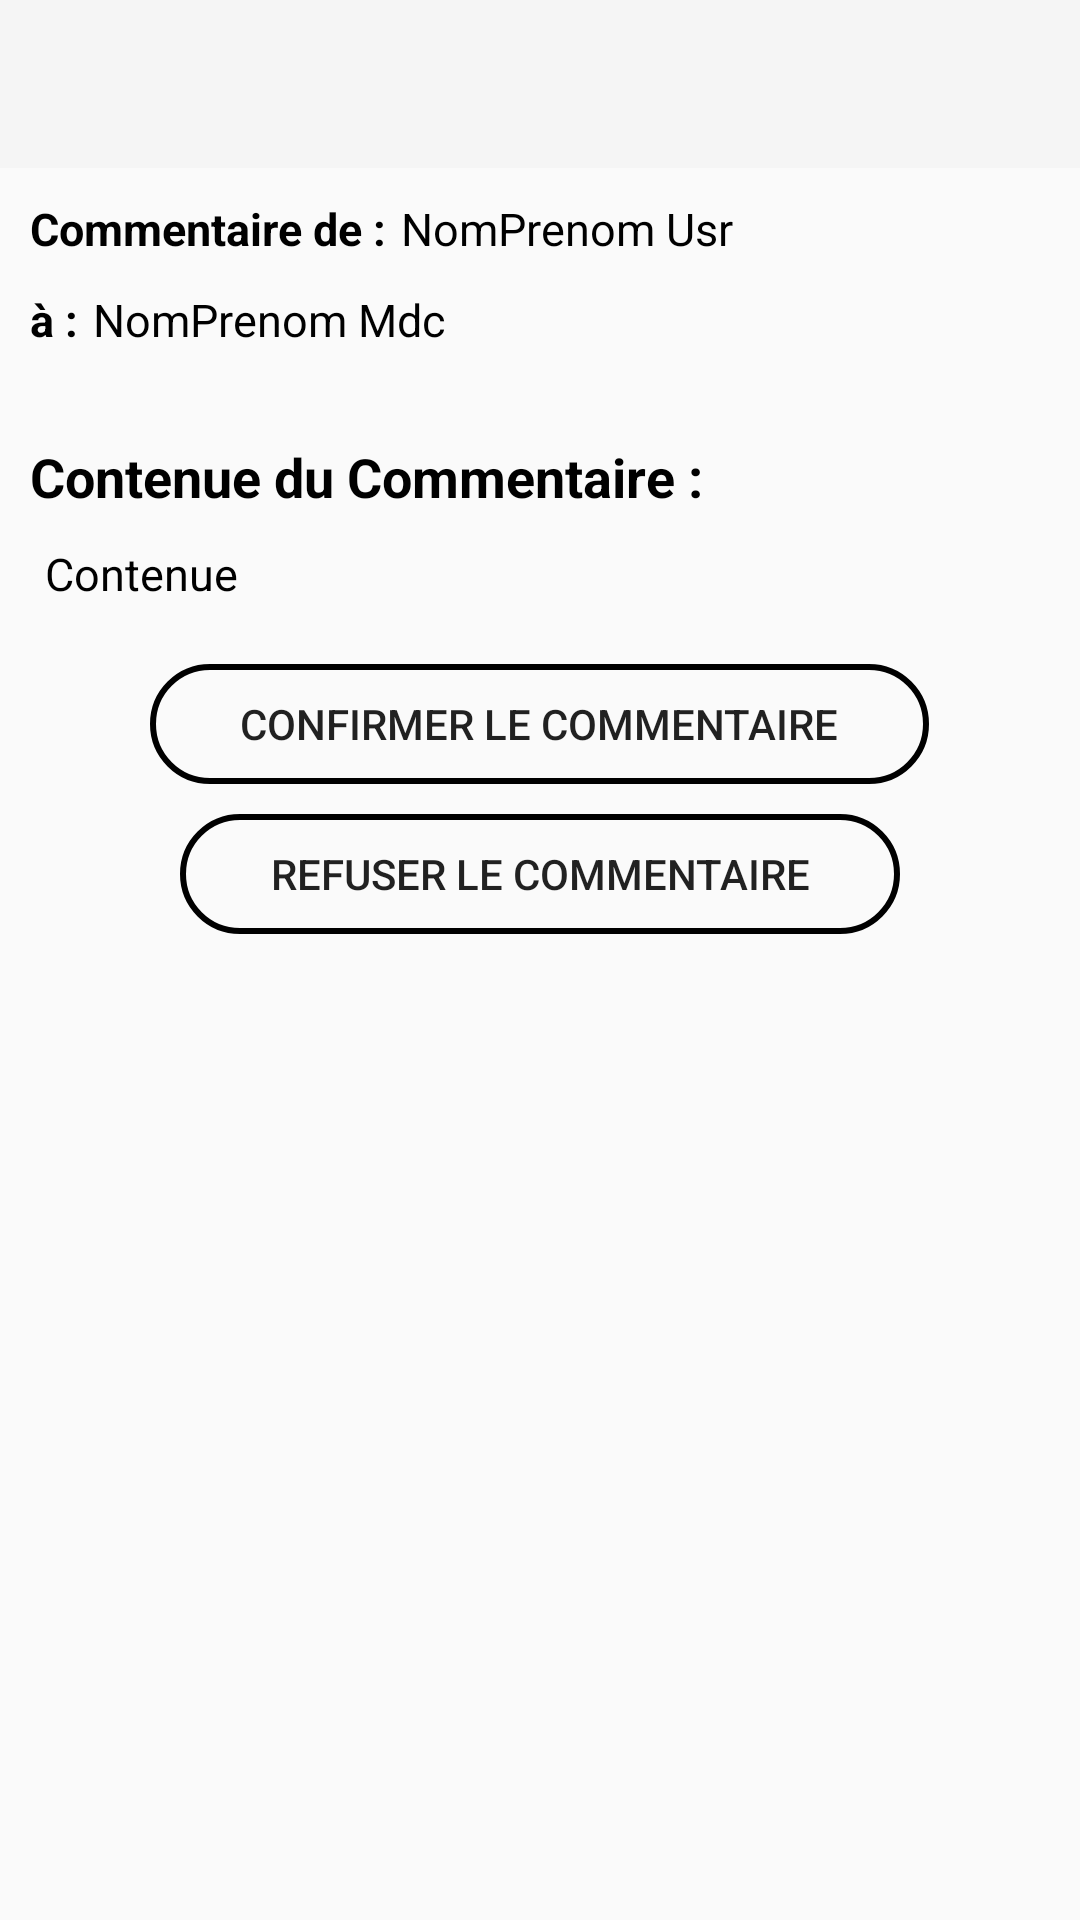

Reconstruct the res/layout file that produces this screen, plus the resources it refers to.
<!-- AndroidManifest.xml: application theme AppTheme -->
<!-- res/layout/activity_valider_commentaire.xml -->
<?xml version="1.0" encoding="utf-8"?>
<RelativeLayout xmlns:android="http://schemas.android.com/apk/res/android"
    xmlns:app="http://schemas.android.com/apk/res-auto"
    xmlns:tools="http://schemas.android.com/tools"
    android:layout_width="match_parent"
    android:layout_height="match_parent"
    tools:context=".ValiderCommentaire">

    <include
        android:id="@+id/ProgressBarValiderCommentaire"
        layout="@layout/progress_bar"
        android:visibility="gone"
        />

    <include
        android:id="@+id/toolbar_ValiderCommentaire"
        layout="@layout/toolbar"/>

    <LinearLayout
        android:layout_width="match_parent"
        android:layout_height="wrap_content"
        android:layout_below="@id/toolbar_ValiderCommentaire"
        android:padding="10dp"
        android:orientation="vertical">

        <LinearLayout
            android:layout_width="match_parent"
            android:layout_height="wrap_content"
            android:orientation="horizontal">

            <TextView
                android:layout_width="wrap_content"
                android:layout_height="wrap_content"
                android:text="Commentaire de :"
                android:textColor="@color/Black"
                android:textSize="15sp"
                android:textStyle="bold"/>

            <TextView
                android:id="@+id/TV_NomPrenomUsr"
                android:layout_width="wrap_content"
                android:layout_height="wrap_content"
                android:text="NomPrenom Usr"
                android:layout_marginLeft="5dp"
                android:layout_marginStart="5dp"
                android:textColor="@color/Black"
                android:textSize="15sp"/>

        </LinearLayout>


        <LinearLayout
            android:layout_width="match_parent"
            android:layout_height="wrap_content"
            android:orientation="horizontal"
            android:layout_marginTop="10dp">

            <TextView
                android:layout_width="wrap_content"
                android:layout_height="wrap_content"
                android:text="à :"
                android:textColor="@color/Black"
                android:textSize="15sp"
                android:textStyle="bold" />

            <TextView
                android:id="@+id/TV_NomPrenomMdc"
                android:layout_width="wrap_content"
                android:layout_height="wrap_content"
                android:text="NomPrenom Mdc"
                android:layout_marginLeft="5dp"
                android:layout_marginStart="5dp"
                android:textColor="@color/Black"
                android:textSize="15sp"/>

        </LinearLayout>

        <TextView
            android:layout_width="wrap_content"
            android:layout_height="wrap_content"
            android:text="Contenue du Commentaire :"
            android:layout_marginTop="30dp"
            android:textColor="@color/Black"
            android:textSize="18sp"
            android:textStyle="bold"/>

        <TextView
            android:id="@+id/TV_ContenueCom"
            android:layout_width="wrap_content"
            android:layout_height="wrap_content"
            android:text="Contenue"
            android:layout_marginLeft="5dp"
            android:layout_marginStart="5dp"
            android:layout_marginEnd="5dp"
            android:layout_marginRight="5dp"
            android:layout_marginTop="10dp"
            android:textColor="@color/Black"
            android:textSize="15sp"/>

        <Button
            android:layout_width="wrap_content"
            android:layout_height="40dp"
            android:text="Confirmer le commentaire"
            android:background="@drawable/bg_btn_black"
            android:layout_gravity="center"
            android:layout_marginTop="20dp"
            android:paddingLeft="30dp"
            android:paddingStart="30dp"
            android:paddingEnd="30dp"
            android:paddingRight="30dp"
            android:onClick="Confirmer_Commentaire"/>

        <Button
            android:layout_width="wrap_content"
            android:layout_height="40dp"
            android:text="Refuser le commentaire"
            android:background="@drawable/bg_btn_black"
            android:layout_gravity="center"
            android:layout_marginTop="10dp"
            android:paddingLeft="30dp"
            android:paddingStart="30dp"
            android:paddingEnd="30dp"
            android:paddingRight="30dp"
            android:onClick="Refuser_Commentaire"/>






    </LinearLayout>

</RelativeLayout>
<!-- res/layout/progress_bar.xml (included above) -->
<?xml version="1.0" encoding="utf-8"?>
<RelativeLayout xmlns:android="http://schemas.android.com/apk/res/android"
    android:layout_width="match_parent"
    android:layout_height="match_parent"
    android:background="#33000000"
    android:elevation="10dp">

    <ProgressBar
        android:layout_width="wrap_content"
        android:layout_height="wrap_content"
        android:layout_centerInParent="true"
        android:theme="@style/ProgressBar"
        />

</RelativeLayout>
<!-- res/layout/toolbar.xml (included above) -->
<?xml version="1.0" encoding="utf-8"?>
<android.support.v7.widget.Toolbar xmlns:android="http://schemas.android.com/apk/res/android"
    android:layout_width="match_parent"
    android:layout_height="wrap_content"
    xmlns:app="http://schemas.android.com/apk/res-auto"
    android:background="@color/grey"
    android:theme="@style/ThemeOverlay.AppCompat.ActionBar"
    app:popupTheme="@style/ThemeOverlay.AppCompat.Light">

</android.support.v7.widget.Toolbar>
<!-- resources referenced by this layout -->
<resources>
  <color name="Black">#000000</color>
  <color name="grey">#F5F5F5</color>
  <!-- drawable bg_btn_black (drawable) -->
  <shape xmlns:android="http://schemas.android.com/apk/res/android"
      android:shape="rectangle">
  
      <corners android:bottomLeftRadius="20dp"
          android:bottomRightRadius="20dp"
          android:topLeftRadius="20dp"
          android:topRightRadius="20dp"/>
  
      <stroke android:width="2dp"
          android:color="@color/Black"/>
  
  
  
  </shape>
  <style name="ProgressBar" parent="Theme.AppCompat">
          <item name="colorControlNormal">@color/white</item>
          <item name="colorControlActivated">@color/gradStart</item>
      </style>
  <style name="AppTheme" parent="Theme.AppCompat.Light.DarkActionBar">
          
          <item name="colorPrimary">@color/colorPrimary</item>
          <item name="colorPrimaryDark">@color/colorPrimaryDark</item>
          <item name="colorAccent">@color/white</item>
      </style>
  <color name="white">#FFFFFF</color>
  <color name="gradStart">#ff6200</color>
  <color name="colorPrimary">#23a7d8</color>
  <color name="colorPrimaryDark">#23a7d8</color>
</resources>
